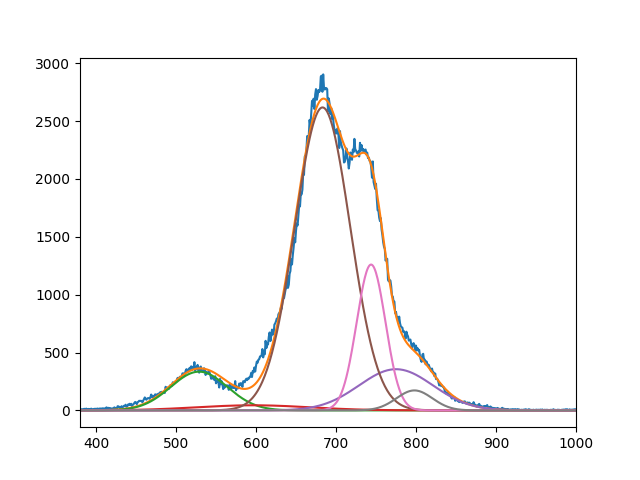

The file beside this chart, header and first rows:
3.348299968754355973e+02, 4.419755958755749958e+01, 2.617513500030554042e+03, 3.559818360041553547e+02, 1.260168031963425165e+03, 1.726430203789892630e+02
5.287855081297202560e+02, 5.965148859440249680e+02, 6.831473150802675036e+02, 7.749999999999998863e+02, 7.438505434660421543e+02, 7.980000000000001137e+02
4.999999999999999289e+01, 9.999998065623005061e+01, 4.900704171049816438e+01, 6.539400308439736875e+01, 2.541722210117961467e+01, 3.176827295585599131e+01
